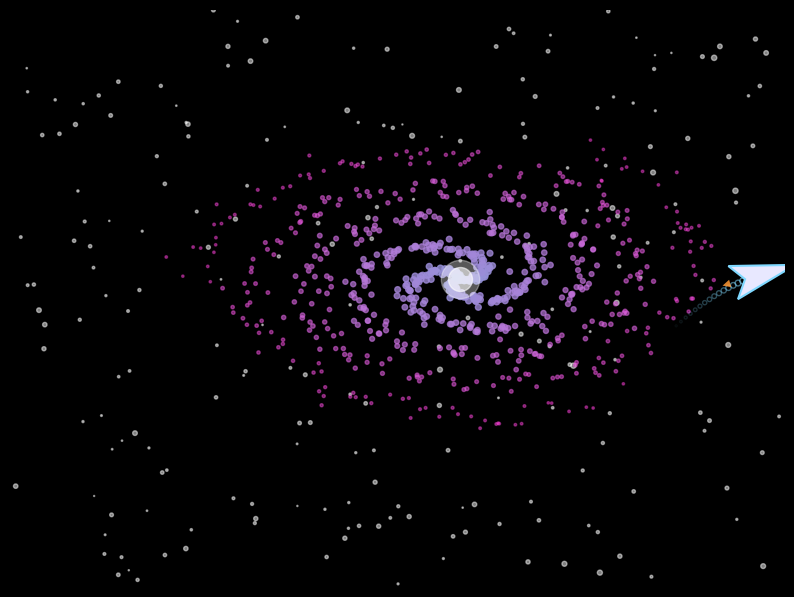

Here is the Python script that generated this plot:


"""
Spaceship Flying Through an Animated Galaxy
--------------------------------------------
Run this with:  python galaxy_ship.py

It will pop up a live animated window (if your environment supports a GUI),
AND it will always save an output file "spaceship_galaxy.gif" you can open
and view even without a GUI.
"""

import numpy as np
import matplotlib.pyplot as plt
import matplotlib.animation as animation
from matplotlib.patches import Polygon

# ---------------------------------------------------------
# 1. SET UP THE SCENE
# ---------------------------------------------------------
FRAMES = 150
FIG_W, FIG_H = 10, 7.5

fig, ax = plt.subplots(figsize=(FIG_W, FIG_H))
fig.patch.set_facecolor("black")
ax.set_facecolor("black")
ax.set_xlim(0, 100)
ax.set_ylim(0, 75)
ax.set_xticks([])
ax.set_yticks([])
for spine in ax.spines.values():
    spine.set_visible(False)

rng = np.random.default_rng(42)

# ---------------------------------------------------------
# 2. BACKGROUND STARFIELD (twinkling)
# ---------------------------------------------------------
N_STARS = 220
star_x = rng.uniform(0, 100, N_STARS)
star_y = rng.uniform(0, 75, N_STARS)
star_base_size = rng.uniform(1, 10, N_STARS)
star_phase = rng.uniform(0, 2 * np.pi, N_STARS)

stars = ax.scatter(star_x, star_y, s=star_base_size, c="white", alpha=0.8)

# ---------------------------------------------------------
# 3. SPIRAL GALAXY (rotating)
# ---------------------------------------------------------
N_ARMS = 3
POINTS_PER_ARM = 260
t = np.linspace(0, 1, POINTS_PER_ARM)

# radius grows outward, angle spirals around, jittered for a "dusty" look
base_r = t * 34
base_theta = t * 3.2 * np.pi

galaxy_x_list, galaxy_y_list, galaxy_c_list = [], [], []
for arm in range(N_ARMS):
    offset = arm * (2 * np.pi / N_ARMS)
    jitter_r = rng.normal(0, 1.4, POINTS_PER_ARM) * (0.3 + t)
    jitter_a = rng.normal(0, 0.12, POINTS_PER_ARM)
    galaxy_x_list.append(base_r + jitter_r)
    galaxy_y_list.append(base_theta + offset + jitter_a)
    galaxy_c_list.append(t)

gal_r = np.concatenate(galaxy_x_list)
gal_theta0 = np.concatenate(galaxy_y_list)
gal_t = np.concatenate(galaxy_c_list)

GAL_CX, GAL_CY = 58, 40  # galaxy center on screen

# color: hot white/blue core fading to purple/orange edges
colors = np.zeros((len(gal_t), 4))
colors[:, 0] = 0.55 + 0.45 * gal_t          # R
colors[:, 1] = 0.25 + 0.35 * (1 - gal_t)    # G
colors[:, 2] = 0.85                         # B
colors[:, 3] = 0.85 * (1 - 0.5 * gal_t)     # alpha

galaxy_scatter = ax.scatter(gal_r * 0 + GAL_CX, gal_r * 0 + GAL_CY,
                             s=(1 - gal_t) * 18 + 3, c=colors)

# bright galactic core glow
core = ax.scatter([GAL_CX], [GAL_CY], s=900, c="white", alpha=0.35)
core2 = ax.scatter([GAL_CX], [GAL_CY], s=350, c="white", alpha=0.6)

# ---------------------------------------------------------
# 4. SPACESHIP (a simple triangular ship + flame)
# ---------------------------------------------------------
def ship_shape(cx, cy, angle_deg, scale=3.2):
    """Return polygon vertices for a little ship at (cx, cy) rotated by angle."""
    pts = np.array([
        [1.6, 0.0],    # nose
        [-1.0, 0.7],   # back-top
        [-0.5, 0.0],   # back-notch
        [-1.0, -0.7],  # back-bottom
    ]) * scale
    a = np.radians(angle_deg)
    rot = np.array([[np.cos(a), -np.sin(a)], [np.sin(a), np.cos(a)]])
    pts = pts @ rot.T
    pts[:, 0] += cx
    pts[:, 1] += cy
    return pts

ship_patch = Polygon(ship_shape(0, 0, 0), closed=True,
                      facecolor="#e8e8ff", edgecolor="#7fd8ff", linewidth=1.5, zorder=5)
ax.add_patch(ship_patch)

flame_patch = Polygon(np.zeros((3, 2)), closed=True,
                       facecolor="#ff9933", edgecolor="none", alpha=0.85, zorder=4)
ax.add_patch(flame_patch)

# ship trail (fading dots behind it)
TRAIL_LEN = 18
trail_scatter = ax.scatter([], [], s=[], c=[], zorder=3)
trail_x, trail_y = [], []

# flight path: a swooping curve across the screen, past the galaxy
def ship_position(frame):
    p = frame / FRAMES
    x = 5 + 92 * p
    y = 18 + 30 * np.sin(p * 2.4 * np.pi) * np.exp(-1.2 * p) + 14 * p
    # heading = derivative direction
    p2 = min(p + 0.01, 1.0)
    x2 = 5 + 92 * p2
    y2 = 18 + 30 * np.sin(p2 * 2.4 * np.pi) * np.exp(-1.2 * p2) + 14 * p2
    angle = np.degrees(np.arctan2(y2 - y, x2 - x))
    return x, y, angle


# ---------------------------------------------------------
# 5. ANIMATION UPDATE FUNCTION
# ---------------------------------------------------------
def update(frame):
    # twinkle stars
    tw = 0.5 + 0.5 * np.sin(frame * 0.15 + star_phase)
    stars.set_sizes(star_base_size * (0.5 + tw))
    stars.set_alpha(0.5)

    # rotate galaxy slowly
    rot_speed = 0.01
    theta = gal_theta0 + frame * rot_speed
    gx = GAL_CX + gal_r * np.cos(theta)
    gy = GAL_CY + gal_r * 0.55 * np.sin(theta)  # squashed for a "tilted disk" look
    galaxy_scatter.set_offsets(np.column_stack([gx, gy]))

    pulse = 1 + 0.15 * np.sin(frame * 0.2)
    core.set_sizes([900 * pulse])
    core2.set_sizes([350 * pulse])

    # move ship
    sx, sy, sangle = ship_position(frame)
    ship_patch.set_xy(ship_shape(sx, sy, sangle))

    # flame behind ship
    a = np.radians(sangle)
    back = np.array([-1.0, 0.0]) * 3.2
    rot = np.array([[np.cos(a), -np.sin(a)], [np.sin(a), np.cos(a)]])
    back_pt = back @ rot.T + [sx, sy]
    flick = 1 + 0.4 * np.sin(frame * 1.3)
    flame_pts = np.array([
        [-0.4, 0.5], [-2.2 * flick, 0.0], [-0.4, -0.5]
    ]) * 1.0
    flame_pts = (flame_pts @ rot.T) + back_pt
    flame_patch.set_xy(flame_pts)

    # trail
    trail_x.append(sx)
    trail_y.append(sy)
    if len(trail_x) > TRAIL_LEN:
        trail_x.pop(0)
        trail_y.pop(0)
    n = len(trail_x)
    sizes = np.linspace(2, 22, n)
    alphas = np.linspace(0.05, 0.7, n)
    trail_colors = np.zeros((n, 4))
    trail_colors[:, 0] = 0.5
    trail_colors[:, 1] = 0.85
    trail_colors[:, 2] = 1.0
    trail_colors[:, 3] = alphas
    trail_scatter.set_offsets(np.column_stack([trail_x, trail_y]))
    trail_scatter.set_sizes(sizes)
    trail_rgba = [
        (float(color[0]), float(color[1]), float(color[2]), float(color[3]))
        for color in trail_colors
    ]
    trail_scatter.set_color(trail_rgba)

    return stars, galaxy_scatter, core, core2, ship_patch, flame_patch, trail_scatter


# ---------------------------------------------------------
# 6. BUILD + SAVE THE ANIMATION
# ---------------------------------------------------------
anim = animation.FuncAnimation(fig, update, frames=FRAMES, interval=40, blit=False)

output_path = "spaceship_galaxy.gif"
anim.save(output_path, writer=animation.PillowWriter(fps=25))
print(f"Saved animation to {output_path}")

# Keep the window open so the animation can be watched after the GIF is saved.
plt.show()
